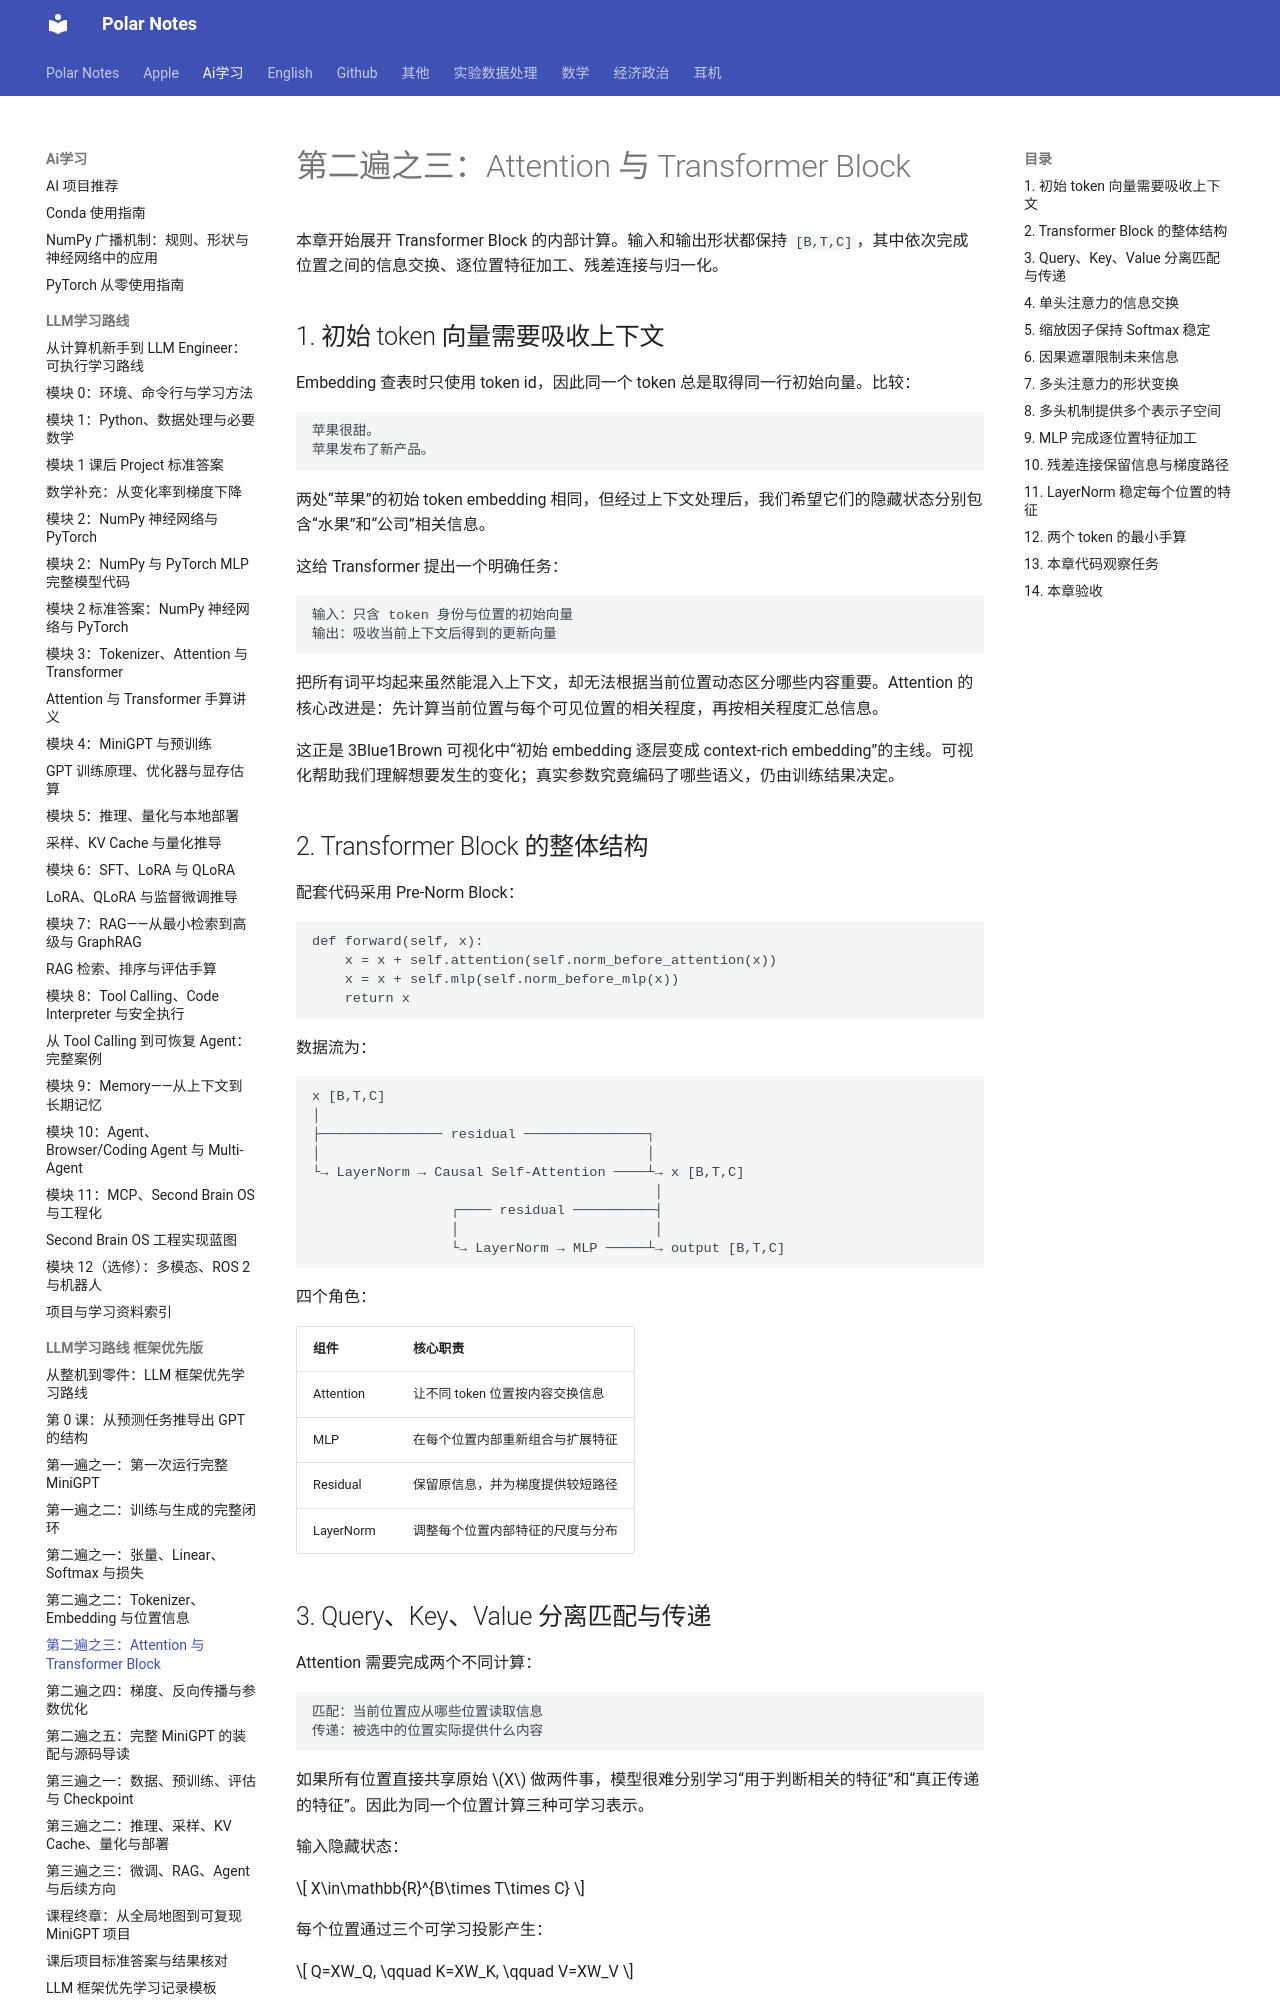

repository: Polar0216/polar-notes · page: ai学习/LLM学习路线_框架优先版/05_Attention与TransformerBlock/index.html · generator: mkdocs

# 第二遍之三：Attention 与 Transformer Block

本章开始展开 Transformer Block 的内部计算。输入和输出形状都保持 `[B,T,C]`，其中依次完成位置之间的信息交换、逐位置特征加工、残差连接与归一化。

## 1. 初始 token 向量需要吸收上下文

Embedding 查表时只使用 token id，因此同一个 token 总是取得同一行初始向量。比较：

```text
苹果很甜。
苹果发布了新产品。
```

两处“苹果”的初始 token embedding 相同，但经过上下文处理后，我们希望它们的隐藏状态分别包含“水果”和“公司”相关信息。

这给 Transformer 提出一个明确任务：

```text
输入：只含 token 身份与位置的初始向量
输出：吸收当前上下文后得到的更新向量
```

把所有词平均起来虽然能混入上下文，却无法根据当前位置动态区分哪些内容重要。Attention 的核心改进是：先计算当前位置与每个可见位置的相关程度，再按相关程度汇总信息。

这正是 3Blue1Brown 可视化中“初始 embedding 逐层变成 context-rich embedding”的主线。可视化帮助我们理解想要发生的变化；真实参数究竟编码了哪些语义，仍由训练结果决定。

## 2. Transformer Block 的整体结构

配套代码采用 Pre-Norm Block：

```python
def forward(self, x):
    x = x + self.attention(self.norm_before_attention(x))
    x = x + self.mlp(self.norm_before_mlp(x))
    return x
```

数据流为：

```text
x [B,T,C]
│
├─────────────── residual ───────────────┐
│                                        │
└→ LayerNorm → Causal Self-Attention ────┴→ x [B,T,C]
                                          │
                 ┌──── residual ──────────┤
                 │                        │
                 └→ LayerNorm → MLP ─────┴→ output [B,T,C]
```

四个角色：

| 组件 | 核心职责 |
|---|---|
| Attention | 让不同 token 位置按内容交换信息 |
| MLP | 在每个位置内部重新组合与扩展特征 |
| Residual | 保留原信息，并为梯度提供较短路径 |
| LayerNorm | 调整每个位置内部特征的尺度与分布 |
